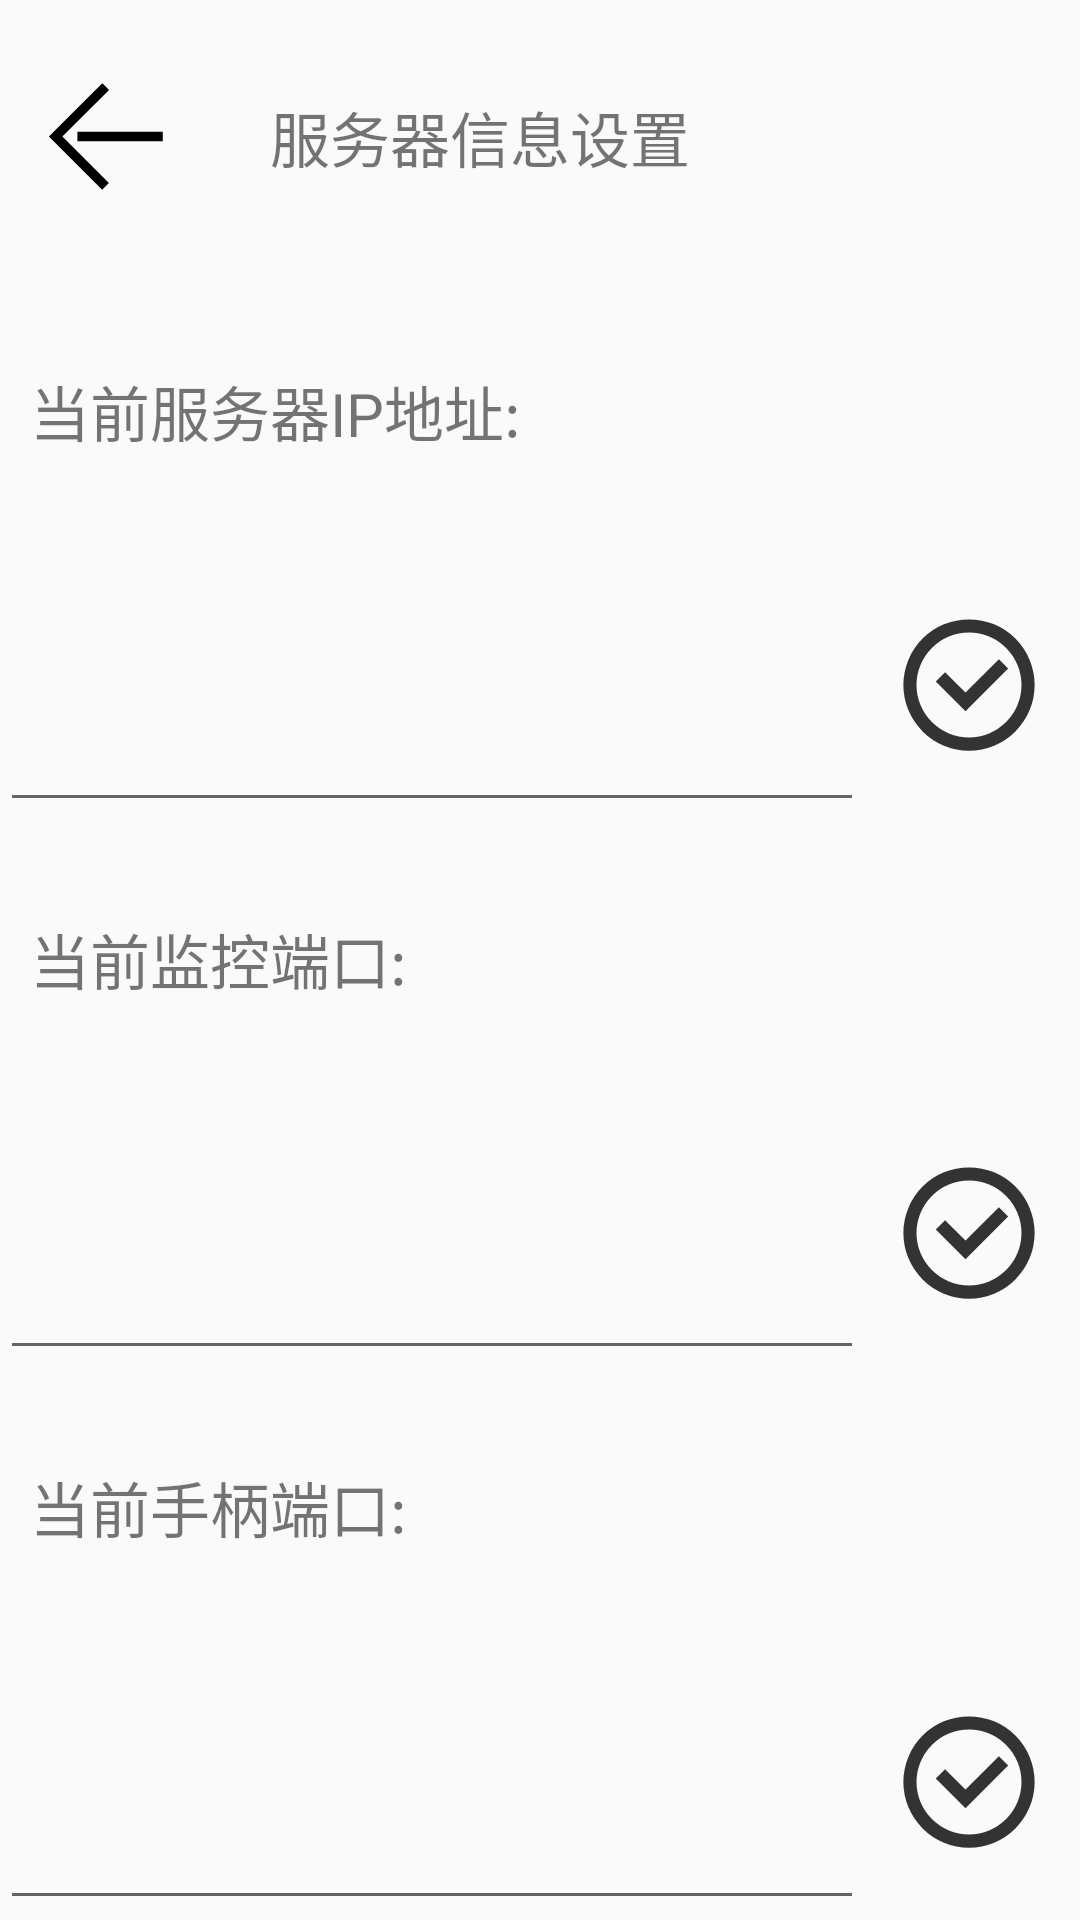

Produce the Android XML layout that renders to this screen, including the resource entries it uses.
<!-- AndroidManifest.xml: application theme Theme.ROV -->
<!-- res/layout/activity_app_client.xml -->
<?xml version="1.0" encoding="utf-8"?>
<layout xmlns:tools="http://schemas.android.com/tools"
    xmlns:android="http://schemas.android.com/apk/res/android">

    <data>
        <variable
            name="data"
            type="com.example.rov.AppClient" />
    </data>
<LinearLayout
    android:layout_width="match_parent"
    android:layout_height="match_parent"
    android:orientation="vertical">
<LinearLayout
    android:layout_width="match_parent"
    android:layout_height="0dp"
    android:layout_weight="1">
    <Button
        android:layout_width="0dp"
        android:layout_height="match_parent"
        android:layout_weight="1"
        android:paddingStart="10dp"
        android:drawableStart="@drawable/ic_icon_back2"
        android:background="#00000000"
        android:id="@+id/back">

    </Button>
    <TextView
        android:layout_width="0dp"
        android:layout_height="match_parent"
        android:layout_weight="3"
        android:text="@string/server_info"
        android:gravity="center_vertical"
        android:textSize="20sp">

    </TextView>
</LinearLayout>
    <TextView
        android:layout_width="match_parent"
        android:layout_height="0dp"
        android:layout_weight="1"
        android:paddingStart="10dp"
        android:text="当前服务器IP地址:"
        android:id="@+id/serverAddress"
        android:gravity="center_vertical"
        android:textSize="20sp">

    </TextView>

    <LinearLayout
        android:layout_width="match_parent"
        android:layout_height="0dp"
        android:layout_weight="1"
        android:orientation="horizontal">
        <EditText
            android:layout_width="0dp"
            android:layout_height="match_parent"
            android:layout_weight="4">

    </EditText>


        <Button
            android:layout_width="0dp"
            android:layout_height="match_parent"
            android:layout_weight="1"
            android:drawableStart="@drawable/ic_icon_input"
            android:background="#00000000"
            android:paddingStart="10dp"
            android:id="@+id/sendAddress">
    </Button>
    </LinearLayout>
    <TextView
        android:layout_width="match_parent"
        android:layout_height="0dp"
        android:layout_weight="1"
        android:paddingStart="10dp"
        android:text="当前监控端口:"
        android:id="@+id/lifePort"
        android:gravity="center_vertical"
        android:textSize="20sp">

    </TextView>
    <LinearLayout
        android:layout_width="match_parent"
        android:layout_height="0dp"
        android:layout_weight="1"
        android:orientation="horizontal">
        <EditText
            android:layout_width="0dp"
            android:layout_height="match_parent"
            android:layout_weight="4">

        </EditText>
        <Button
            android:layout_width="0dp"
            android:layout_height="match_parent"
            android:layout_weight="1"
            android:drawableStart="@drawable/ic_icon_input"
            android:background="#00000000"
            android:paddingStart="10dp"
            android:id="@+id/sendLifePort">
        </Button>
    </LinearLayout>
    <TextView
        android:layout_width="match_parent"
        android:layout_height="0dp"
        android:layout_weight="1"
        android:paddingStart="10dp"
        android:id="@+id/joystickPort"
        android:text="当前手柄端口:"
        android:gravity="center_vertical"
        android:textSize="20sp">

    </TextView>
    <LinearLayout
        android:layout_width="match_parent"
        android:layout_height="0dp"
        android:layout_weight="1"
        android:orientation="horizontal">
        <EditText
            android:layout_width="0dp"
            android:layout_height="match_parent"
            android:layout_weight="4">

        </EditText>
        <Button
            android:layout_width="0dp"
            android:layout_height="match_parent"
            android:layout_weight="1"
            android:drawableStart="@drawable/ic_icon_input"
            android:background="#00000000"
            android:paddingStart="10dp"
            android:id="@+id/sendJoystickPort">
        </Button>
    </LinearLayout>
</LinearLayout>

</layout>
<!-- resources referenced by this layout -->
<resources>
  <!-- drawable ic_icon_back2 (drawable) -->
  <vector android:height="50dp" android:viewportHeight="1024"
      android:viewportWidth="1024" android:width="50dp" xmlns:android="http://schemas.android.com/apk/res/android">
      <path android:fillColor="@color/black" android:pathData="M539.65,190.46l-46.08,-46.08L129.02,507.9l0,0 0,0 363.52,363.52 46.08,-46.08 -317.44,-317.44L539.65,190.46zM323.58,476.16l0,64.51 582.66,0 0,-64.51L323.58,476.16z"/>
  </vector>
  <!-- drawable ic_icon_input (drawable) -->
  <vector android:height="50dp" android:viewportHeight="1024"
      android:viewportWidth="1024" android:width="50dp" xmlns:android="http://schemas.android.com/apk/res/android">
      <path android:fillColor="#333333" android:pathData="M512,64a448,448 0,1 1,0 896A448,448 0,0 1,512 64zM512,153.6a358.4,358.4 0,1 0,0 716.8A358.4,358.4 0,0 0,512 153.6zM715.97,335.81l63.36,63.36 -291.2,291.2 -202.88,-202.88 63.36,-63.36 139.52,139.52 227.84,-227.84z"/>
  </vector>
  <string name="server_info">服务器信息设置</string>
  <style name="Theme.ROV" parent="Theme.AppCompat.Light.NoActionBar">
          
          <item name="colorPrimary">@color/purple_500</item>
          <item name="colorPrimaryVariant">@color/purple_700</item>
          <item name="colorOnPrimary">@color/white</item>
          
          <item name="colorSecondary">@color/teal_200</item>
          <item name="colorSecondaryVariant">@color/teal_700</item>
          <item name="colorOnSecondary">@color/black</item>
          
          <item name="android:statusBarColor" tools:targetApi="l">?attr/colorPrimaryVariant</item>
          
      </style>
  <!-- not gathered from this repository: default colours our renderer supplied (Android Studio template values) -->
  <color name="purple_500">#FF6200EE</color>
  <color name="purple_700">#FF3700B3</color>
  <color name="teal_200">#FF03DAC5</color>
  <color name="teal_700">#FF018786</color>
  <color name="black">#FF000000</color>
  <color name="white">#FFFFFFFF</color>
</resources>
